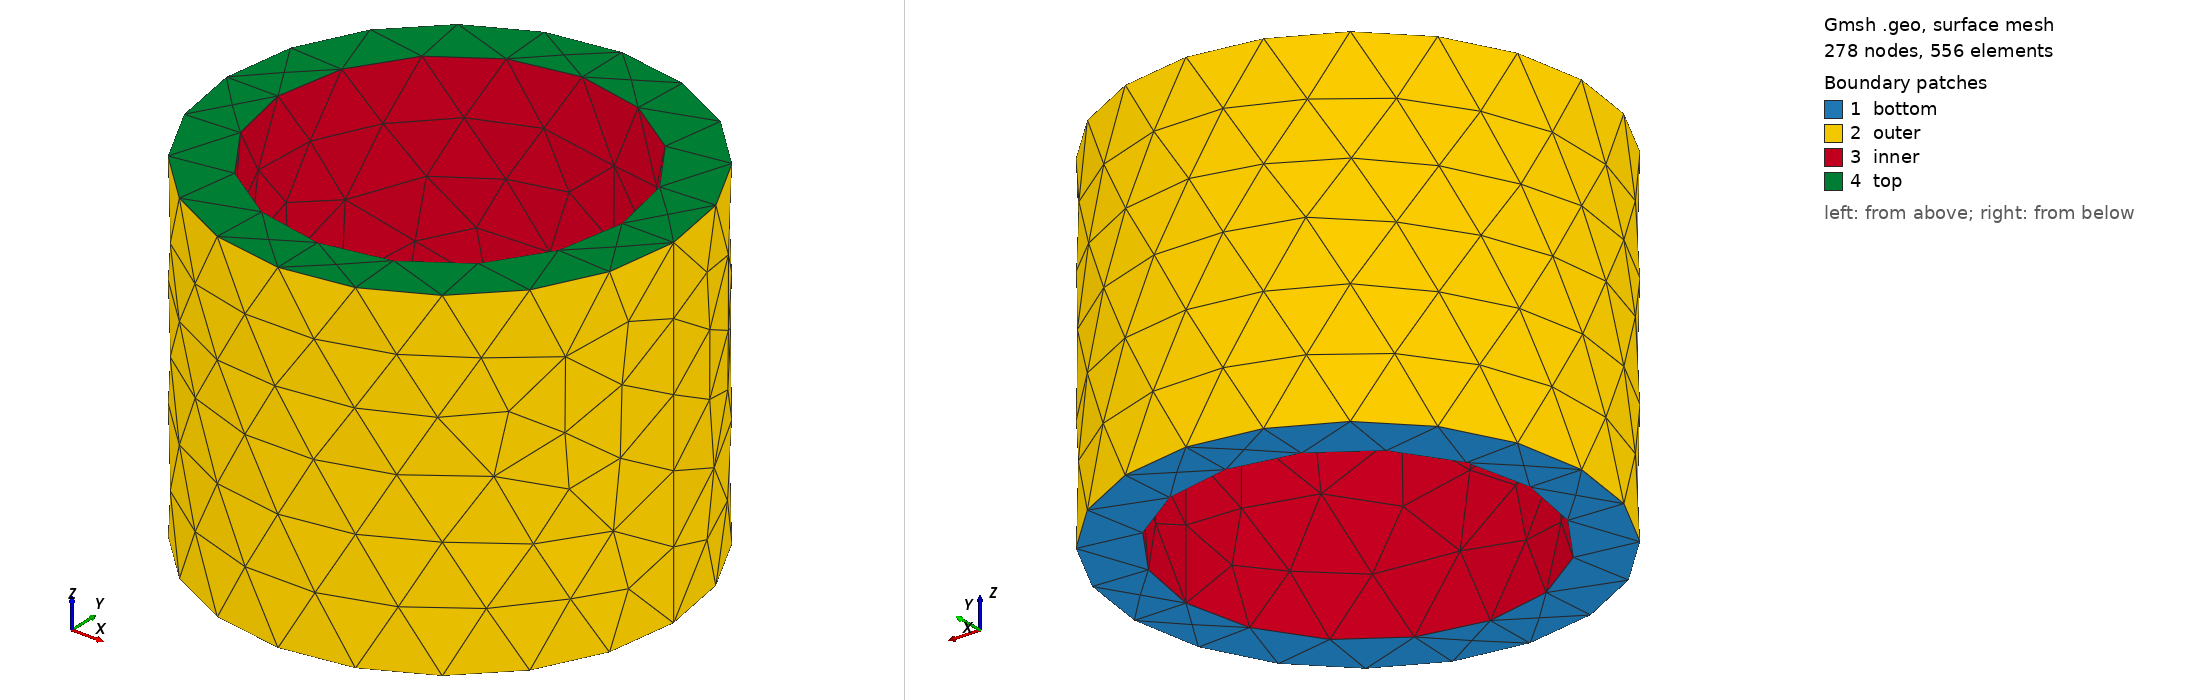

Gmsh geometry script, surface-meshed: 278 nodes, 556 surface elements. Boundary patches (legend numbers): 1 bottom, 2 outer, 3 inner, 4 top. Left view from above one corner, right view from below the opposite corner. Legend entries are the model's physical surfaces. The drawing asked Gmsh for element sizes between 1% and 20% of the model's largest extent; the script's own settings can give other sizes.

=== cylinder_p1.geo (drawn) ===
SetFactory("OpenCASCADE");
Ri = 1.0;
Ro = 1.3;
L = 2.0;
lc = 0.35;

Circle(1) = {0,0,0, Ro};
Circle(2) = {0,0,0, Ri};
Curve Loop(1) = {1};
Curve Loop(2) = {2};
Plane Surface(1) = {1, 2};

out[] = Extrude {0,0,L} { Surface{1}; };

Physical Surface("bottom") = {1};
Physical Surface("top") = {out[0]};
Physical Surface("outer") = {out[2]};
Physical Surface("inner") = {out[3]};
Physical Volume("tube") = {out[1]};

Mesh.CharacteristicLengthMax = lc;
Mesh.CharacteristicLengthMin = lc*0.6;
Mesh.ElementOrder = 1;
